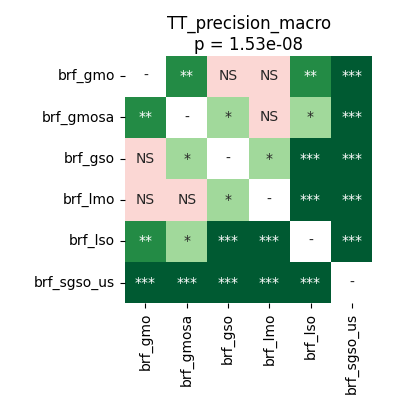

Values plotted in this chart, from the file beside it:
	brf_gmo	brf_gmosa	brf_gso	brf_lmo	brf_lso	brf_sgso_us
brf_gmo	1.0	0.005595	0.4954	0.0618	0.001431	7.62939453125e-05
brf_gmosa	0.005595	1.0	0.01785	0.0618	0.03624	7.62939453125e-05
brf_gso	0.4954	0.01785	1.0	0.01144	7.62939453125e-05	7.62939453125e-05
brf_lmo	0.0618	0.0618	0.01144	1.0	0.0001962	7.62939453125e-05
brf_lso	0.001431	0.03624	7.62939453125e-05	0.0001962	1.0	7.62939453125e-05
brf_sgso_us	7.62939453125e-05	7.62939453125e-05	7.62939453125e-05	7.62939453125e-05	7.62939453125e-05	1.0
